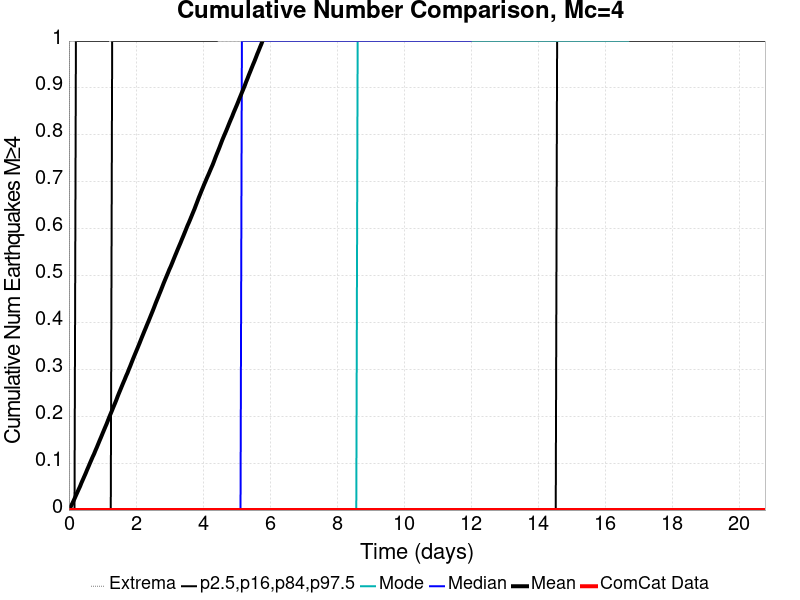

The file beside this chart, header and first rows:
Time (days), ComCat Data, Simulation Mean, Simulation Median, Simulation Mode, Simulation Minimum, Simulation Maximum, 2.5 %-ile, 16 %-ile, 84 %-ile, 97.5 %-ile
0.0, 0.0, 0.0, 0.0, 0.0, 0.0, 0.0, 0.0, 0.0, 0.0, 0.0
0.04163, 0.0, 0.0055, 0.0, 0.0, 0.0, 3.0, 0.0, 0.0, 0.0, 0.0
0.08327, 0.0, 0.01156, 0.0, 0.0, 0.0, 8.0, 0.0, 0.0, 0.0, 0.0
0.1249, 0.0, 0.01768, 0.0, 0.0, 0.0, 11.0, 0.0, 0.0, 0.0, 0.0
0.1665, 0.0, 0.02425, 0.0, 0.0, 0.0, 17.0, 0.0, 0.0, 0.0, 0.0
0.2082, 0.0, 0.031, 0.0, 0.0, 0.0, 21.0, 0.0, 0.0, 0.0, 1.0
0.2498, 0.0, 0.03763, 0.0, 0.0, 0.0, 22.0, 0.0, 0.0, 0.0, 1.0
0.2914, 0.0, 0.04426, 0.0, 0.0, 0.0, 22.0, 0.0, 0.0, 0.0, 1.0
0.3331, 0.0, 0.05068, 0.0, 0.0, 0.0, 28.0, 0.0, 0.0, 0.0, 1.0
0.3747, 0.0, 0.05817, 0.0, 0.0, 0.0, 46.0, 0.0, 0.0, 0.0, 1.0
0.4163, 0.0, 0.06483, 0.0, 0.0, 0.0, 56.0, 0.0, 0.0, 0.0, 1.0
0.458, 0.0, 0.07162, 0.0, 0.0, 0.0, 60.0, 0.0, 0.0, 0.0, 1.0
0.4996, 0.0, 0.07834, 0.0, 0.0, 0.0, 60.0, 0.0, 0.0, 0.0, 1.0
0.5412, 0.0, 0.08561, 0.0, 0.0, 0.0, 63.0, 0.0, 0.0, 0.0, 1.0
0.5829, 0.0, 0.09244, 0.0, 0.0, 0.0, 64.0, 0.0, 0.0, 0.0, 1.0
0.6245, 0.0, 0.09957, 0.0, 0.0, 0.0, 68.0, 0.0, 0.0, 0.0, 1.0
0.6662, 0.0, 0.1065, 0.0, 0.0, 0.0, 72.0, 0.0, 0.0, 0.0, 1.0
0.7078, 0.0, 0.1133, 0.0, 0.0, 0.0, 76.0, 0.0, 0.0, 0.0, 1.0
0.7494, 0.0, 0.1196, 0.0, 0.0, 0.0, 78.0, 0.0, 0.0, 0.0, 1.0
0.7911, 0.0, 0.127, 0.0, 0.0, 0.0, 81.0, 0.0, 0.0, 0.0, 1.0
0.8327, 0.0, 0.1337, 0.0, 0.0, 0.0, 81.0, 0.0, 0.0, 0.0, 1.0
0.8743, 0.0, 0.141, 0.0, 0.0, 0.0, 82.0, 0.0, 0.0, 0.0, 1.0
0.916, 0.0, 0.1482, 0.0, 0.0, 0.0, 83.0, 0.0, 0.0, 0.0, 1.0
0.9576, 0.0, 0.1552, 0.0, 0.0, 0.0, 83.0, 0.0, 0.0, 0.0, 1.0
0.9992, 0.0, 0.1625, 0.0, 0.0, 0.0, 89.0, 0.0, 0.0, 0.0, 1.0
1.041, 0.0, 0.1696, 0.0, 0.0, 0.0, 90.0, 0.0, 0.0, 0.0, 1.0
1.082, 0.0, 0.1767, 0.0, 0.0, 0.0, 91.0, 0.0, 0.0, 0.0, 1.0
1.124, 0.0, 0.1836, 0.0, 0.0, 0.0, 93.0, 0.0, 0.0, 0.0, 1.0
1.166, 0.0, 0.1913, 0.0, 0.0, 0.0, 94.0, 0.0, 0.0, 0.0, 1.0
1.207, 0.0, 0.1989, 0.0, 0.0, 0.0, 94.0, 0.0, 0.0, 0.0, 2.0
1.249, 0.0, 0.206, 0.0, 0.0, 0.0, 94.0, 0.0, 0.0, 0.0, 2.0
1.291, 0.0, 0.2132, 0.0, 0.0, 0.0, 96.0, 0.0, 0.0, 1.0, 2.0
1.332, 0.0, 0.2205, 0.0, 0.0, 0.0, 96.0, 0.0, 0.0, 1.0, 2.0
1.374, 0.0, 0.2275, 0.0, 0.0, 0.0, 96.0, 0.0, 0.0, 1.0, 2.0
1.416, 0.0, 0.2349, 0.0, 0.0, 0.0, 98.0, 0.0, 0.0, 1.0, 2.0
1.457, 0.0, 0.2429, 0.0, 0.0, 0.0, 98.0, 0.0, 0.0, 1.0, 2.0
1.499, 0.0, 0.2502, 0.0, 0.0, 0.0, 99.0, 0.0, 0.0, 1.0, 2.0
1.54, 0.0, 0.2573, 0.0, 0.0, 0.0, 101.0, 0.0, 0.0, 1.0, 2.0
1.582, 0.0, 0.2646, 0.0, 0.0, 0.0, 103.0, 0.0, 0.0, 1.0, 2.0
1.624, 0.0, 0.2717, 0.0, 0.0, 0.0, 104.0, 0.0, 0.0, 1.0, 2.0
1.665, 0.0, 0.2786, 0.0, 0.0, 0.0, 105.0, 0.0, 0.0, 1.0, 2.0
1.707, 0.0, 0.286, 0.0, 0.0, 0.0, 107.0, 0.0, 0.0, 1.0, 2.0
1.749, 0.0, 0.2925, 0.0, 0.0, 0.0, 109.0, 0.0, 0.0, 1.0, 2.0
1.79, 0.0, 0.3002, 0.0, 0.0, 0.0, 109.0, 0.0, 0.0, 1.0, 2.0
1.832, 0.0, 0.3074, 0.0, 0.0, 0.0, 109.0, 0.0, 0.0, 1.0, 2.0
1.874, 0.0, 0.3151, 0.0, 0.0, 0.0, 111.0, 0.0, 0.0, 1.0, 2.0
1.915, 0.0, 0.3226, 0.0, 0.0, 0.0, 113.0, 0.0, 0.0, 1.0, 2.0
1.957, 0.0, 0.3298, 0.0, 0.0, 0.0, 114.0, 0.0, 0.0, 1.0, 2.0
1.998, 0.0, 0.3369, 0.0, 0.0, 0.0, 115.0, 0.0, 0.0, 1.0, 2.0
2.04, 0.0, 0.3441, 0.0, 0.0, 0.0, 115.0, 0.0, 0.0, 1.0, 2.0
2.082, 0.0, 0.3513, 0.0, 0.0, 0.0, 116.0, 0.0, 0.0, 1.0, 2.0
2.123, 0.0, 0.3587, 0.0, 0.0, 0.0, 116.0, 0.0, 0.0, 1.0, 2.0
2.165, 0.0, 0.3662, 0.0, 0.0, 0.0, 117.0, 0.0, 0.0, 1.0, 2.0
2.207, 0.0, 0.3734, 0.0, 0.0, 0.0, 120.0, 0.0, 0.0, 1.0, 2.0
2.248, 0.0, 0.3808, 0.0, 0.0, 0.0, 121.0, 0.0, 0.0, 1.0, 2.0
2.29, 0.0, 0.3879, 0.0, 0.0, 0.0, 123.0, 0.0, 0.0, 1.0, 2.0
2.332, 0.0, 0.3953, 0.0, 0.0, 0.0, 124.0, 0.0, 0.0, 1.0, 2.0
2.373, 0.0, 0.4022, 0.0, 0.0, 0.0, 125.0, 0.0, 0.0, 1.0, 2.0
2.415, 0.0, 0.4096, 0.0, 0.0, 0.0, 125.0, 0.0, 0.0, 1.0, 2.0
2.456, 0.0, 0.4169, 0.0, 0.0, 0.0, 126.0, 0.0, 0.0, 1.0, 2.0
... 440 more rows
